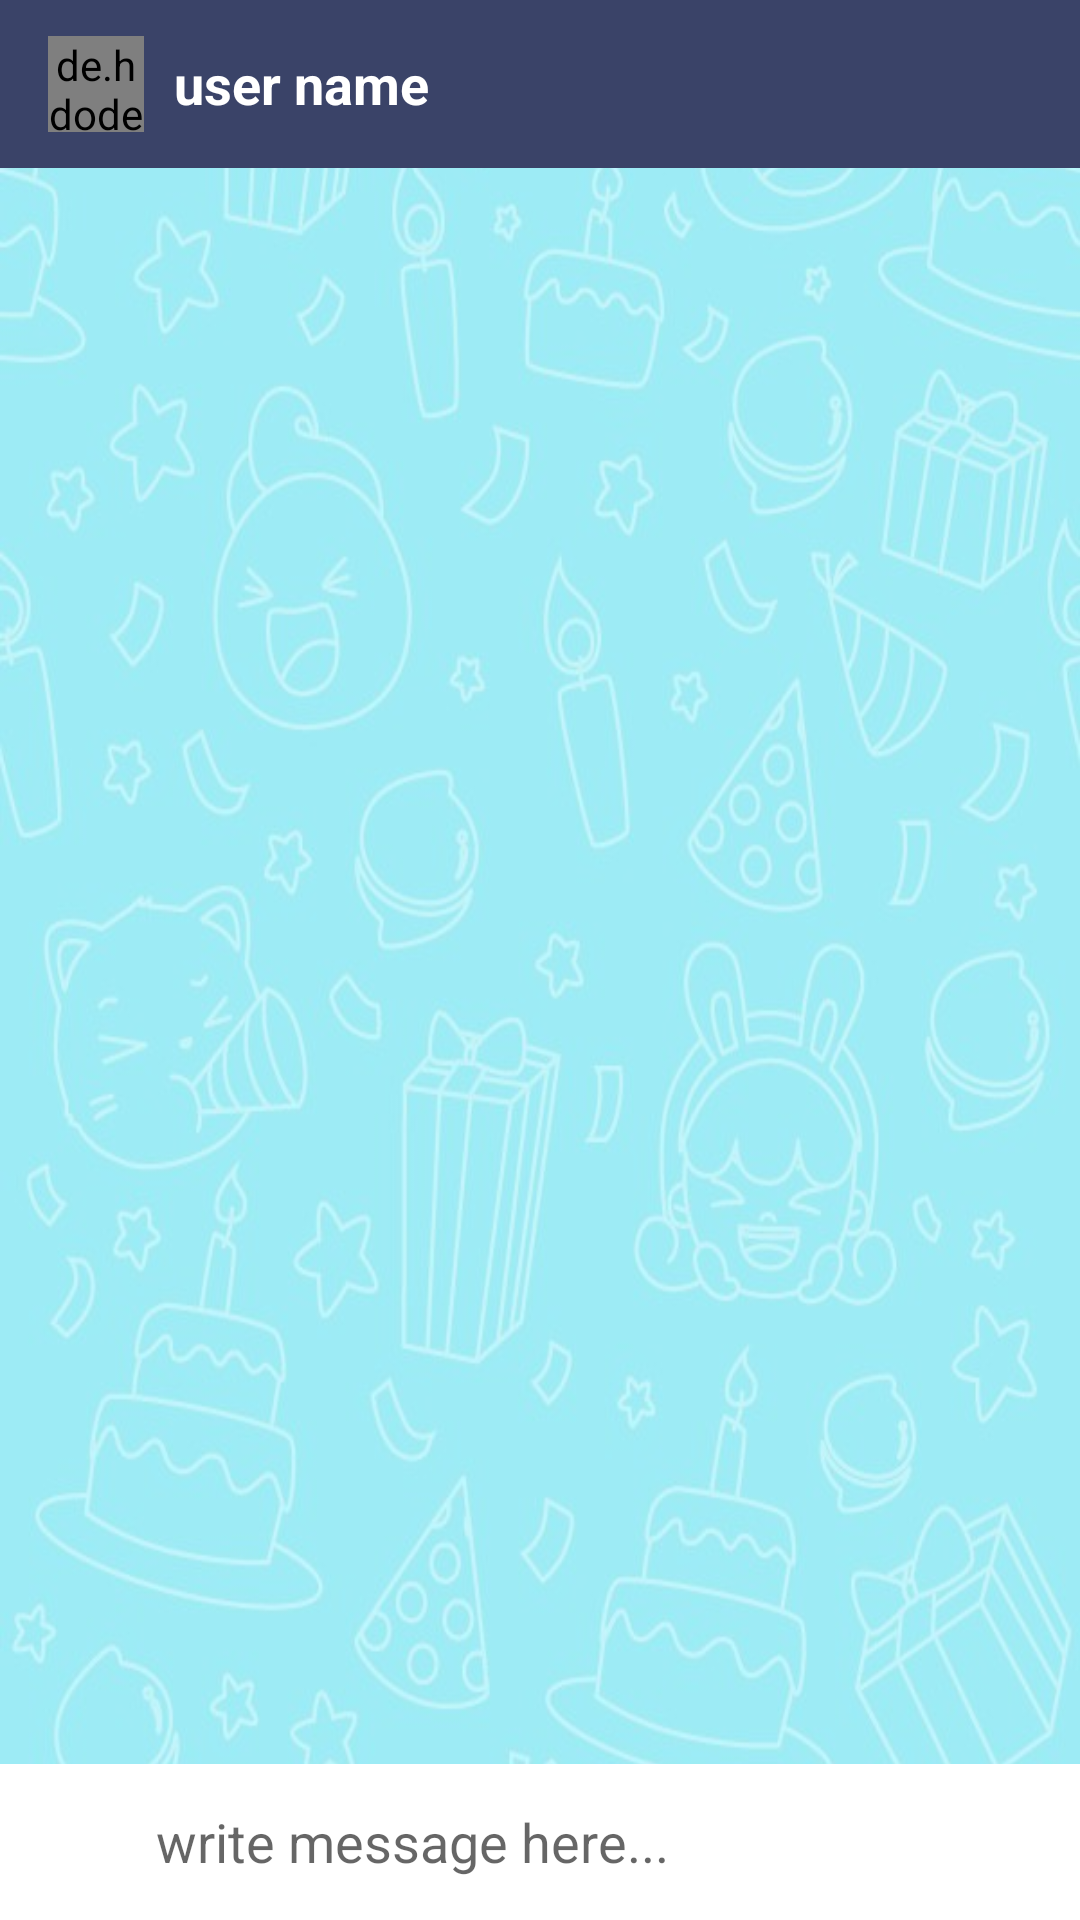

Android layout source for this screen:
<!-- AndroidManifest.xml: application theme AppTheme -->
<!-- res/layout/activity_message_chat.xml -->
<?xml version="1.0" encoding="utf-8"?>
<RelativeLayout
    xmlns:android="http://schemas.android.com/apk/res/android"
    xmlns:app="http://schemas.android.com/apk/res-auto"
    xmlns:tools="http://schemas.android.com/tools"
    android:layout_width="match_parent"
    android:layout_height="match_parent"
    android:background="@drawable/background_chat"
    tools:context=".MessageChatActivity">

    <com.google.android.material.appbar.AppBarLayout
        android:id="@+id/barLayout_message_chat"
        android:layout_width="match_parent"
        android:layout_height="wrap_content"
        android:theme="@style/AppTheme.AppBarOverlay">

        <androidx.appcompat.widget.Toolbar
            android:id="@+id/toolbar_message_chat"
            android:layout_width="match_parent"
            android:layout_height="wrap_content"
            android:background="?attr/colorPrimaryDark"
            app:popupTheme="@style/AppTheme.PopupOverlay">

            <de.hdodenhof.circleimageview.CircleImageView
                android:id="@+id/profile_image_mchat"
                android:layout_width="32dp"
                android:layout_height="32dp"
                android:src="@drawable/profile"
                >
            </de.hdodenhof.circleimageview.CircleImageView>

            <TextView
                android:id="@+id/username_mchat"
                android:layout_width="wrap_content"
                android:layout_height="wrap_content"
                android:textSize="18sp"
                android:layout_marginLeft="26dp"
                android:textColor="@android:color/white"
                android:text="user name"
                android:textStyle="bold"
                >
            </TextView>

        </androidx.appcompat.widget.Toolbar>

    </com.google.android.material.appbar.AppBarLayout>

    <androidx.recyclerview.widget.RecyclerView
        android:id="@+id/recycler_view_chats"
        android:layout_width="match_parent"
        android:layout_height="match_parent"
        android:layout_below="@+id/barLayout_message_chat"
        android:layout_above="@+id/relative_layout_bottom"
        >
    </androidx.recyclerview.widget.RecyclerView>

    <RelativeLayout
        android:id="@+id/relative_layout_bottom"
        android:layout_width="match_parent"
        android:layout_height="wrap_content"
        android:padding="6dp"
        android:background="#fff"
        android:layout_alignParentBottom="true"
        >

        <ImageView
            android:id="@+id/attact_image_file_btn"
            android:layout_width="40dp"
            android:layout_height="40dp"
            android:background="@drawable/ic_attach_file"
            android:layout_alignParentStart="true"
            android:layout_alignParentLeft="true"
            >
        </ImageView>

        <EditText
            android:id="@+id/text_message"
            android:layout_width="match_parent"
            android:layout_height="wrap_content"
            android:background="@android:color/transparent"
            android:hint="write message here..."
            android:layout_toRightOf="@+id/attact_image_file_btn"
            android:layout_toLeftOf="@+id/send_message_btn"
            android:layout_centerVertical="true"
            android:layout_marginLeft="6dp"
            android:layout_marginRight="6dp"
            >
        </EditText>

        <ImageView
            android:id="@+id/send_message_btn"
            android:layout_width="40dp"
            android:layout_height="40dp"
            android:background="@drawable/ic_action_name"
            android:layout_alignParentEnd="true"
            android:layout_alignParentRight="true"
            >
        </ImageView>

    </RelativeLayout>

</RelativeLayout>
<!-- resources referenced by this layout -->
<resources>
  <!-- drawable background_chat: png bitmap (drawable, 57836 bytes) -->
  <style name="AppTheme.AppBarOverlay" parent="ThemeOverlay.AppCompat.Dark.ActionBar" />
  <style name="AppTheme.PopupOverlay" parent="ThemeOverlay.AppCompat.Light" />
  <style name="AppTheme" parent="Theme.AppCompat.Light.NoActionBar">
          
          <item name="colorPrimary">@color/colorPrimary</item>
          <item name="colorPrimaryDark">@color/colorPrimaryDark</item>
          <item name="colorAccent">@color/colorAccent</item>
      </style>
  <color name="colorPrimary">#393A41</color>
  <color name="colorPrimaryDark">#3A4368</color>
  <color name="colorAccent">#1C223C</color>
</resources>
